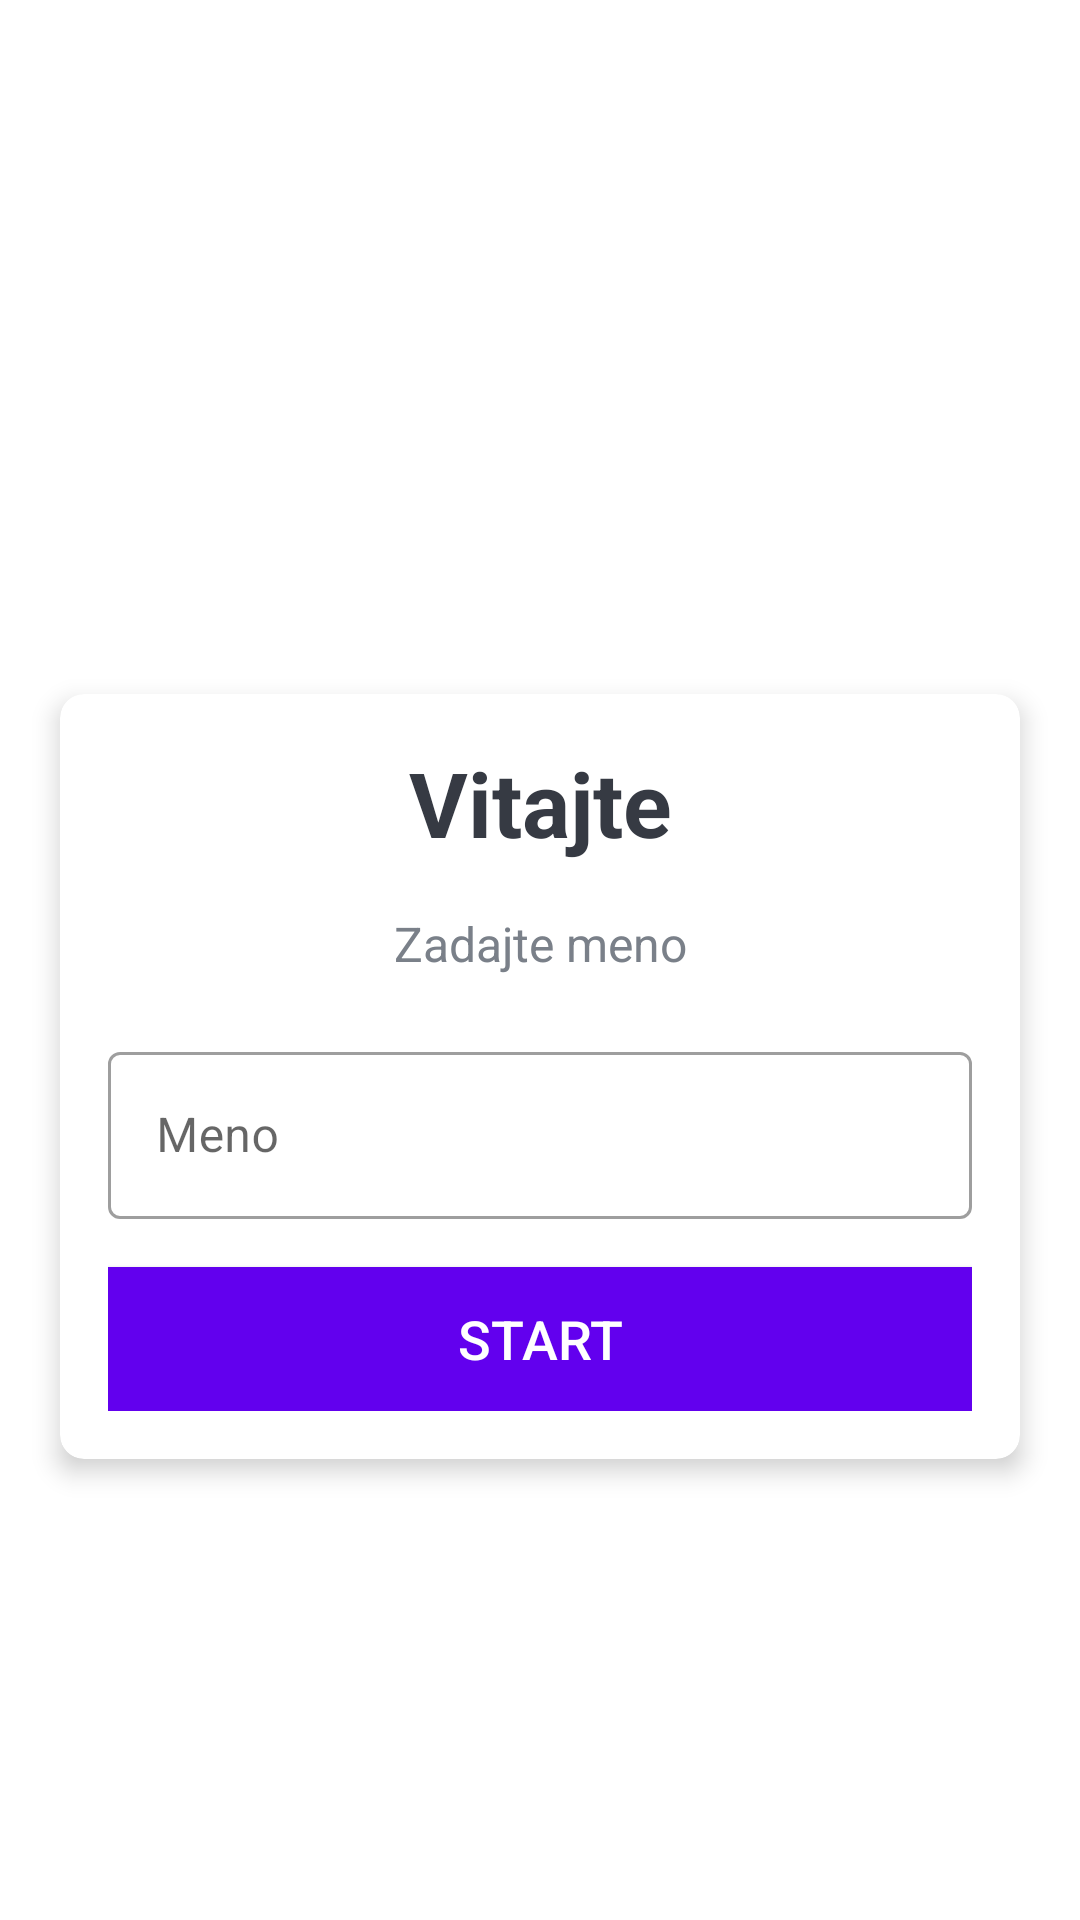

Reconstruct the res/layout file that produces this screen, plus the resources it refers to.
<!-- AndroidManifest.xml: application theme Theme.Jano_APP -->
<!-- res/layout/activity_main.xml -->
<?xml version="1.0" encoding="utf-8"?>
<LinearLayout xmlns:android="http://schemas.android.com/apk/res/android"
    xmlns:app="http://schemas.android.com/apk/res-auto"
    xmlns:tools="http://schemas.android.com/tools"
    android:layout_width="match_parent"
    android:layout_height="match_parent"
    android:gravity="center"
    android:background="@drawable/obrazok"
    android:orientation="vertical"
    tools:context=".MainActivity">

    <TextView
        android:id="@+id/tv_app_name"
        android:layout_width="match_parent"
        android:layout_height="48dp"
        android:layout_marginBottom="30dp"
        android:gravity="center"
        android:text="@string/app_name"
        android:textColor="@android:color/white"
        android:textSize="25sp"
        android:textStyle="bold" />

    <androidx.cardview.widget.CardView
        android:id="@+id/cv_main"
        android:layout_width="match_parent"
        android:layout_height="wrap_content"
        android:layout_marginStart="20dp"
        android:layout_marginEnd="20dp"
        android:background="@color/white"
        app:cardCornerRadius="8dp"
        app:cardElevation="5dp">

        <LinearLayout
            android:layout_width="match_parent"
            android:layout_height="wrap_content"
            android:orientation="vertical"
            android:padding="16dp">

            <TextView
                android:id="@+id/tv_title"
                android:layout_width="match_parent"
                android:layout_height="wrap_content"
                android:gravity="center"
                android:text="@string/vitajte"
                android:textColor="#363A43"
                android:textSize="30sp"
                android:textStyle="bold" />

            <TextView
                android:id="@+id/tv_description"
                android:layout_width="match_parent"
                android:layout_height="wrap_content"
                android:gravity="center"
                android:layout_marginTop="16dp"
                android:text="@string/zadajte_meno"
                android:textColor="#7A8089"
                android:textSize="16sp" />

            <com.google.android.material.textfield.TextInputLayout
                android:id="@+id/til_name"
                style="@style/Widget.MaterialComponents.TextInputLayout.OutlinedBox"
                android:layout_width="match_parent"
                android:layout_height="wrap_content"
                android:layout_marginTop="20dp">

                <androidx.appcompat.widget.AppCompatEditText
                    android:id="@+id/et_name"
                    android:layout_width="match_parent"
                    android:layout_height="wrap_content"
                    android:imeOptions="actionGo"
                    android:hint="@string/meno"
                    android:inputType="textCapWords"
                    android:textColor="#363A43"
                    android:textColorHint="#7A8089" />
            </com.google.android.material.textfield.TextInputLayout>

            <Button
                android:id="@+id/btn_start"
                android:layout_width="match_parent"
                android:layout_height="wrap_content"
                android:layout_marginTop="16dp"
                android:background="@color/purple_500"
                android:text="@string/start"
                android:textColor="@android:color/white"
                android:textSize="18sp" />
        </LinearLayout>
    </androidx.cardview.widget.CardView>

</LinearLayout>
<!-- resources referenced by this layout -->
<resources>
  <string name="app_name">Jano_APP</string>
  <string name="meno">Meno</string>
  <string name="start">Start</string>
  <string name="vitajte">Vitajte</string>
  <string name="zadajte_meno">Zadajte meno</string>
  <style name="Theme.Jano_APP" parent="Theme.MaterialComponents.DayNight.DarkActionBar">
          
          <item name="colorPrimary">@color/purple_500</item>
          <item name="colorPrimaryVariant">@color/purple_700</item>
          <item name="colorOnPrimary">@color/white</item>
          
          <item name="colorSecondary">@color/teal_200</item>
          <item name="colorSecondaryVariant">@color/teal_700</item>
          <item name="colorOnSecondary">@color/black</item>
          
          <item name="android:statusBarColor" tools:targetApi="l">?attr/colorPrimaryVariant</item>
          
      </style>
  
      -
  <!-- not gathered from this repository: default colours our renderer supplied (Android Studio template values) -->
  <color name="purple_500">#FF6200EE</color>
  <color name="purple_700">#FF3700B3</color>
  <color name="teal_200">#FF03DAC5</color>
  <color name="teal_700">#FF018786</color>
  <color name="black">#FF000000</color>
  <color name="white">#FFFFFFFF</color>
</resources>
